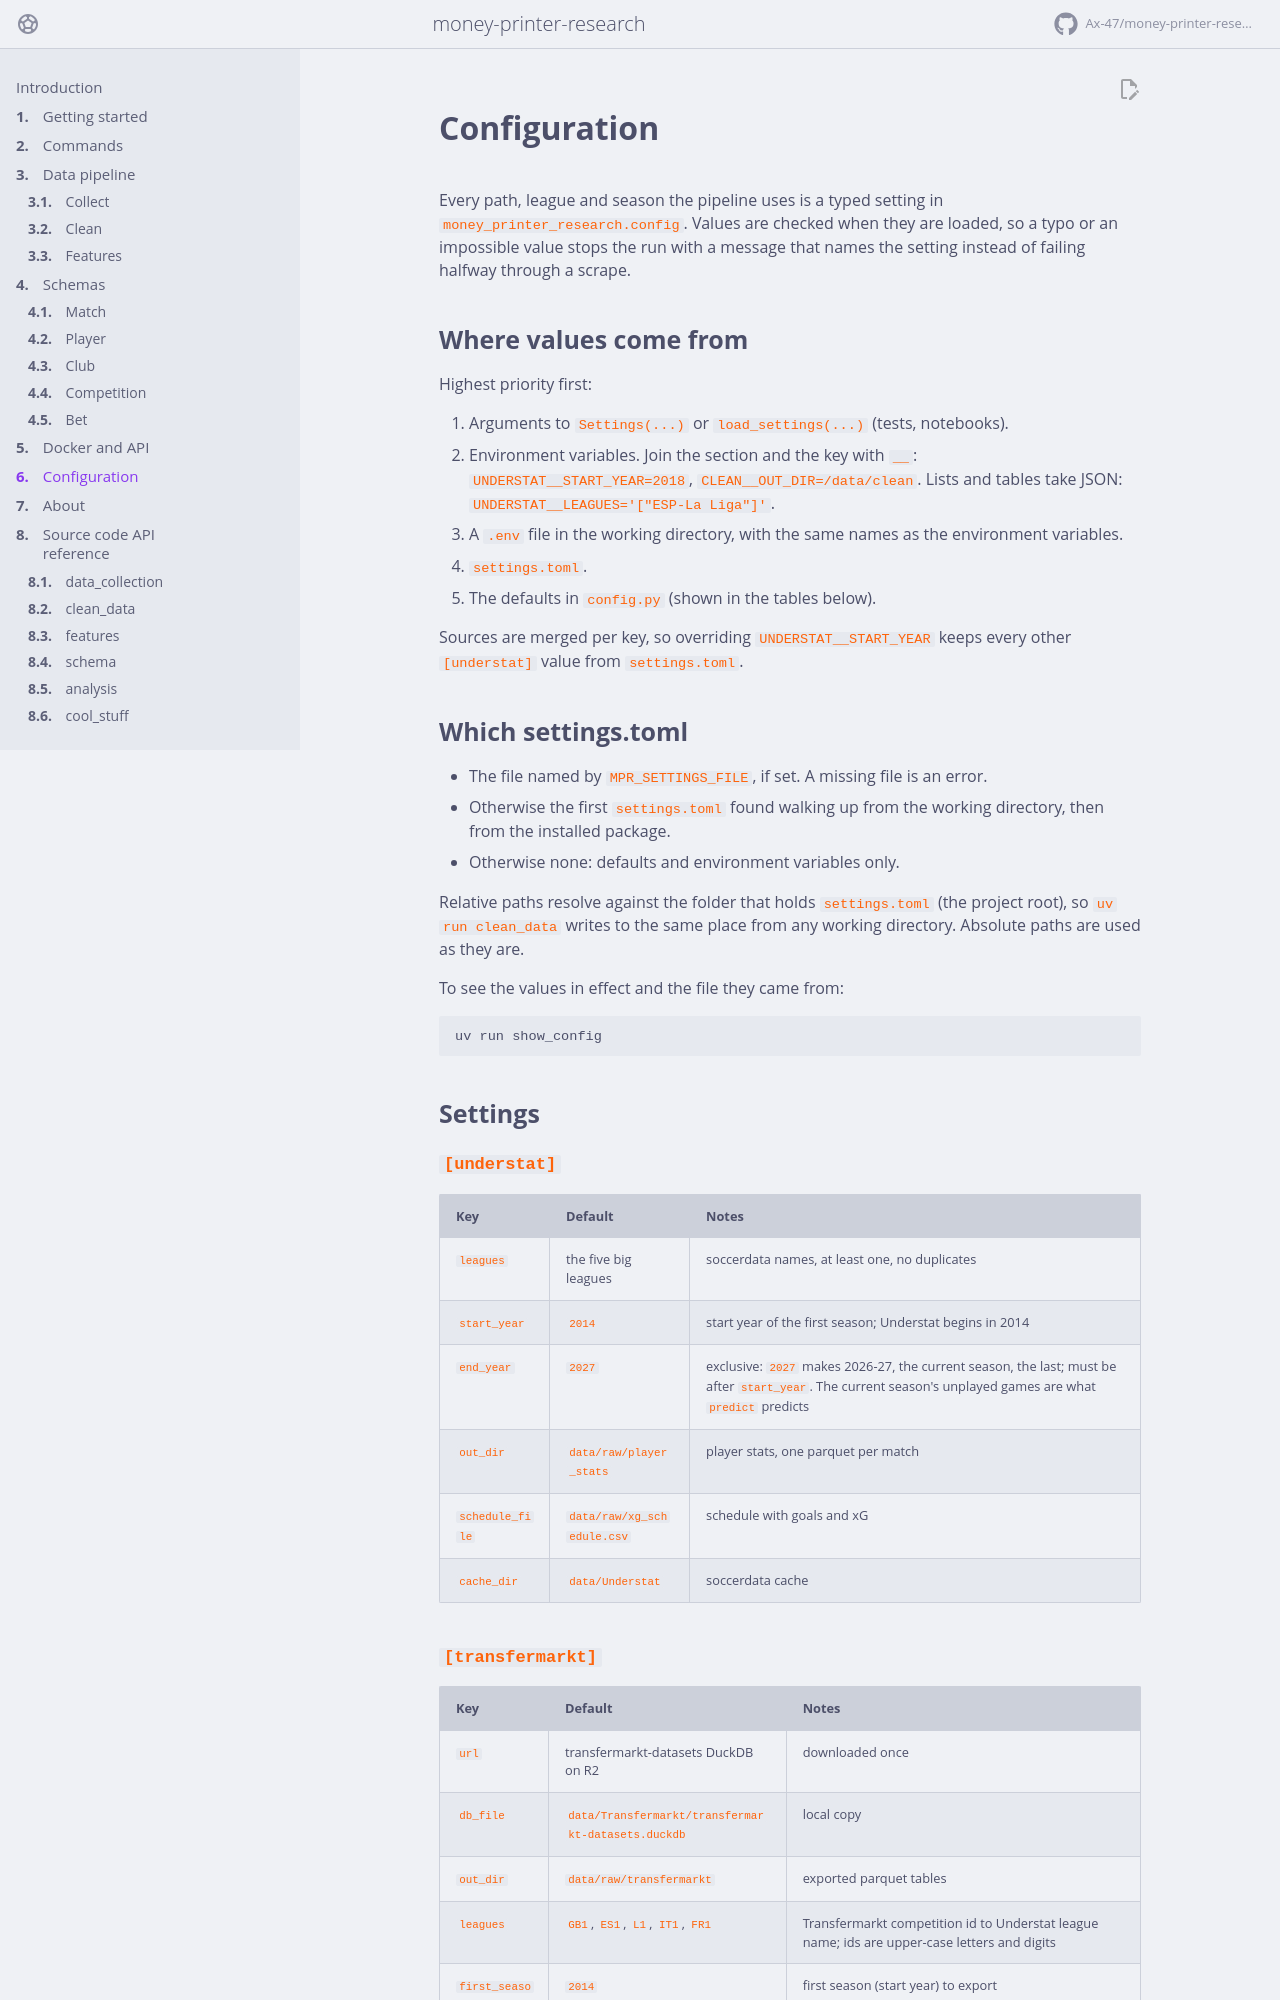

repository: Ax-47/money-printer-research · page: configuration/index.html · generator: mkdocs

# Configuration

Every path, league and season the pipeline uses is a typed setting in
`money_printer_research.config`. Values are checked when they are loaded, so a typo
or an impossible value stops the run with a message that names the setting instead
of failing halfway through a scrape.

## Where values come from

Highest priority first:

1. Arguments to `Settings(...)` or `load_settings(...)` (tests, notebooks).
2. Environment variables. Join the section and the key with `__`:
   `UNDERSTAT__START_YEAR=2018`, `CLEAN__OUT_DIR=/data/clean`.
   Lists and tables take JSON: `UNDERSTAT__LEAGUES='["ESP-La Liga"]'`.
3. A `.env` file in the working directory, with the same names as the environment variables.
4. `settings.toml`.
5. The defaults in `config.py` (shown in the tables below).

Sources are merged per key, so overriding `UNDERSTAT__START_YEAR` keeps every other
`[understat]` value from `settings.toml`.

## Which settings.toml

- The file named by `MPR_SETTINGS_FILE`, if set. A missing file is an error.
- Otherwise the first `settings.toml` found walking up from the working directory,
  then from the installed package.
- Otherwise none: defaults and environment variables only.

Relative paths resolve against the folder that holds `settings.toml` (the project
root), so `uv run clean_data` writes to the same place from any working directory.
Absolute paths are used as they are.

To see the values in effect and the file they came from:

```bash
uv run show_config
```

## Settings

### `[understat]`

| Key | Default | Notes |
| --- | --- | --- |
| `leagues` | the five big leagues | soccerdata names, at least one, no duplicates |
| `start_year` | `2014` | start year of the first season; Understat begins in 2014 |
| `end_year` | `2027` | exclusive: `2027` makes 2026-27, the current season, the last; must be after `start_year`. The current season's unplayed games are what `predict` predicts |
| `out_dir` | `data/raw/player_stats` | player stats, one parquet per match |
| `schedule_file` | `data/raw/xg_schedule.csv` | schedule with goals and xG |
| `cache_dir` | `data/Understat` | soccerdata cache |
